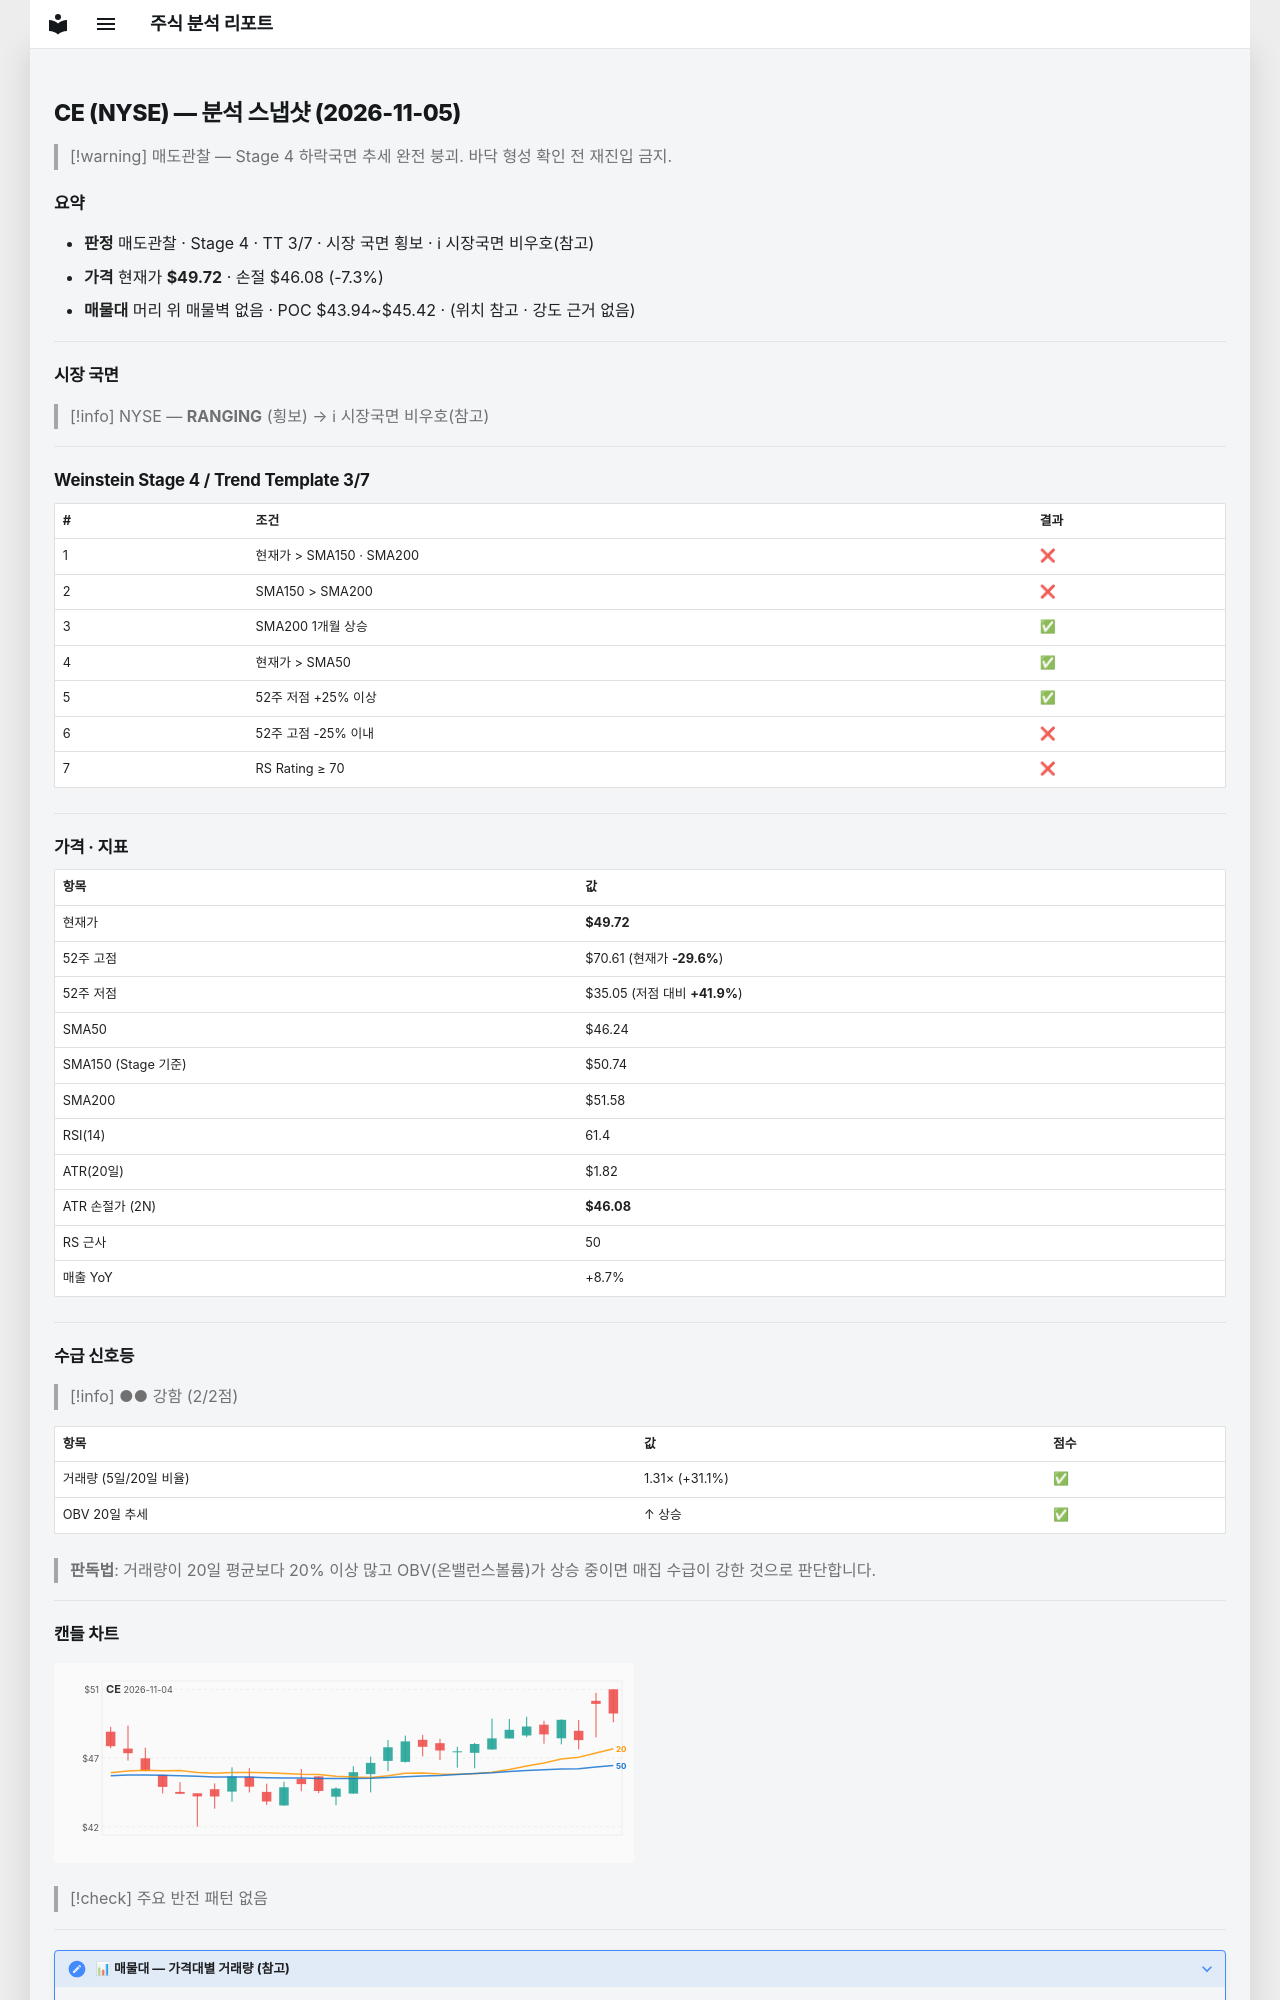

repository: soloandco/stock-reports · page: snapshots/CE-2026-11-05/index.html · generator: mkdocs

---
type: analysis-snapshot
title: CE 분석 스냅샷
ticker: CE
market: NYSE
created: 2026-11-05
updated: 2026-11-05
bar-date: 2026-11-04
verdict: 매도관찰
real-rr: 5.74
sma50-gap-pct: 7.5
weekly-position: 저항대아래
weekly-overhead-price: 70.61
weekly-overhead-pct: 42.0
stage: 4
trend-template-score: 3
tt-max: 7
ma-set: sma-50-150-200
price: 49.720001220703125
stop-price: 46.08379417512759
market-regime: RANGING
supply-demand-score: 2/2
supply-demand-label: 강함
status: tracking
tags:
  - stock-agent
  - watchlist
  - CE
  - analysis
related:
  - "[[analysis-template]]"
---

# CE (NYSE) — 분석 스냅샷 (2026-11-05)

> [!warning] 매도관찰 — Stage 4 하락국면
> 추세 완전 붕괴. 바닥 형성 확인 전 재진입 금지.

## 요약

- **판정** 매도관찰 · Stage 4 · TT 3/7 · 시장 국면 횡보 · ℹ 시장국면 비우호(참고)
- **가격** 현재가 **$49.72** · 손절 $46.08 (-7.3%)
- **매물대** 머리 위 매물벽 없음 · POC $43.94~$45.42 · (위치 참고 · 강도 근거 없음)

---

## 시장 국면

> [!info] NYSE — **RANGING** (횡보) → ℹ 시장국면 비우호(참고)

---

## Weinstein Stage 4 / Trend Template 3/7

| # | 조건 | 결과 |
|---|------|------|
| 1 | 현재가 > SMA150 · SMA200 | ❌ |
| 2 | SMA150 > SMA200 | ❌ |
| 3 | SMA200 1개월 상승 | ✅ |
| 4 | 현재가 > SMA50 | ✅ |
| 5 | 52주 저점 +25% 이상 | ✅ |
| 6 | 52주 고점 -25% 이내 | ❌ |
| 7 | RS Rating ≥ 70 | ❌ |

---

## 가격 · 지표

| 항목 | 값 |
|------|---|
| 현재가 | **$49.72** |
| 52주 고점 | $70.61 (현재가 **-29.6%**) |
| 52주 저점 | $35.05 (저점 대비 **+41.9%**) |
| SMA50 | $46.24 |
| SMA150 (Stage 기준) | $50.74 |
| SMA200 | $51.58 |
| RSI(14) | 61.4 |
| ATR(20일) | $1.82 |
| ATR 손절가 (2N) | **$46.08** |
| RS 근사 | 50 |
| 매출 YoY | +8.7% |

---
## 수급 신호등

> [!info] ●● 강함 (2/2점)

| 항목 | 값 | 점수 |
|------|------|------|
| 거래량 (5일/20일 비율) | 1.31× (+31.1%) | ✅ |
| OBV 20일 추세 | ↑ 상승 | ✅ |

> **판독법**: 거래량이 20일 평균보다 20% 이상 많고 OBV(온밸런스볼륨)가 상승 중이면 매집 수급이 강한 것으로 판단합니다.

---
